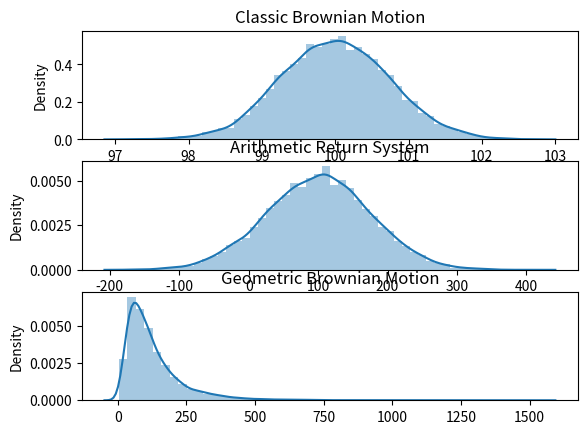

Generate this figure with matplotlib:
###Problem 1###
import numpy as np
import math
import matplotlib.pyplot as plt
import seaborn as sns

# set up the initial price at time 0, P(t-1), to be 100, and the standard deviation, sigma, to be 0.75
P_0 = 100
sigma = 0.75

# simulate prices for Classic Brownian Motion: P(t) = P(t-1) + r(t)
sim_returns_cla = np.random.normal(0, sigma, 10000)
sim_prices_cla = P_0 + sim_returns_cla

# calculate the mean and standard deviation of the simulated prices
mean_cla = sim_prices_cla.mean()
std_cla = sim_prices_cla.std()

# calculate the theoretical mean and standard deviation of P(t) for Classic Brownian Motion
theory_mean_cla = P_0
theory_std_cla = sigma

# simulate prices for Arithmetic Return System: P(t) = P(t-1) * (1 + r(t))
sim_returns_ari = np.random.normal(0, sigma, 10000)
sim_prices_ari = P_0 * (1 + sim_returns_ari)

# calculate the mean and standard deviation of the simulated prices
mean_ari = sim_prices_ari.mean()
std_ari = sim_prices_ari.std()

# calculate the theoretical mean and standard deviation of P(t) for Arithmetic Return System
theory_mean_ari = P_0
theory_std_ari = P_0 * sigma

# simulate prices for Geometric Brownian Motion: P(t) = P(t-1) * exp(r(t))
sim_returns_geo = np.random.normal(0, sigma, 10000)
sim_prices_geo = P_0 * np.exp(sim_returns_geo)

# calculate the mean and standard deviation of the simulated prices
mean_geo = sim_prices_geo.mean()
std_geo = sim_prices_geo.std()

# calculate the theoretical mean and standard deviation of P(t) for Geometric Brownian Motion
theory_mean_geo = P_0 * math.exp(0.5 * sigma**2)
theory_std_geo = P_0 * math.sqrt(math.exp(2 * sigma**2) - math.exp(sigma**2))

# plot the histograms of the simulated prices for all three processes
fig, axs = plt.subplots(3)
sns.distplot(sim_prices_cla, ax=axs[0])
sns.distplot(sim_prices_ari, ax=axs[1])
sns.distplot(sim_prices_geo, ax=axs[2])
axs[0].set_title("Classic Brownian Motion")
axs[1].set_title("Arithmetic Return System")
axs[2].set_title("Geometric Brownian Motion")
plt.show()
